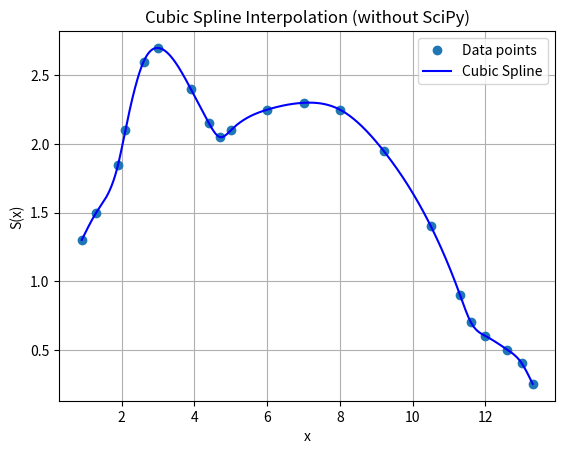

Here is the Python script that generated this plot:
'''
Find the cubic spline for 
x   0.9     1.3     1.9     2.1     2.6     3.0     3.9     4.4     4.7     5.0     6.0     7.0     8.0     9.2     10.5    11.3     11.6    12.0   12.6    13.0    13.3
y   1.3     1.5     1.85    2.1     2.6     2.7     2.4     2.15    2.05    2.1     2.25    2.3     2.25    1.95    1.4     0.9      0.7     0.6    0.5     0.4     0.25
'''

import numpy as np
import matplotlib.pyplot as plt

# Data points
x = np.array([0.9, 1.3, 1.9, 2.1, 2.6, 3.0, 3.9, 4.4, 4.7, 5.0, 6.0, 7.0, 8.0, 9.2, 10.5, 11.3, 11.6, 12.0, 12.6, 13.0, 13.3])
y = np.array([1.3, 1.5, 1.85, 2.1, 2.6, 2.7, 2.4, 2.15, 2.05, 2.1, 2.25, 2.3, 2.25, 1.95, 1.4, 0.9, 0.7, 0.6, 0.5, 0.4, 0.25])

# Number of intervals
n = len(x) - 1

# Step 1: Calculate h values (interval lengths)
h = np.diff(x)

# Step 2: Set up the matrix system to solve for c
A = np.zeros((n + 1, n + 1))
b = np.zeros(n + 1)

# Implementing Natural spline boundary conditions
A[0, 0] = 1
A[-1, -1] = 1

# Filling the tridiagonal system for the internal points
for i in range(1, n):
    A[i, i - 1] = h[i - 1]
    A[i, i] = 2 * (h[i - 1] + h[i])
    A[i, i + 1] = h[i]
    b[i] = 3 * ((y[i + 1] - y[i]) / h[i] - (y[i] - y[i - 1]) / h[i - 1])

# Solving for c coefficients
c = np.linalg.solve(A, b)

# Step 3: Calculating b and d coefficients
a = y[:-1]
b = (y[1:] - y[:-1]) / h - h * (2 * c[:-1] + c[1:]) / 3
d = (c[1:] - c[:-1]) / (3 * h)

# Step 4: Evaluating the spline function over each interval
x_fine = np.linspace(x[0], x[-1], 500)
y_fine = np.zeros_like(x_fine)

for i in range(n):
    xi = x[i]
    mask = (x_fine >= xi) & (x_fine <= x[i + 1])
    dx = x_fine[mask] - xi
    y_fine[mask] = a[i] + b[i] * dx + c[i] * dx**2 + d[i] * dx**3

# Plotting the results
plt.plot(x, y, 'o', label="Data points")
plt.plot(x_fine, y_fine, '-', label="Cubic Spline", color="blue")
plt.xlabel('x')
plt.ylabel('S(x)')
plt.title('Cubic Spline Interpolation (without SciPy)')
plt.legend()
plt.grid(True)
plt.show()
